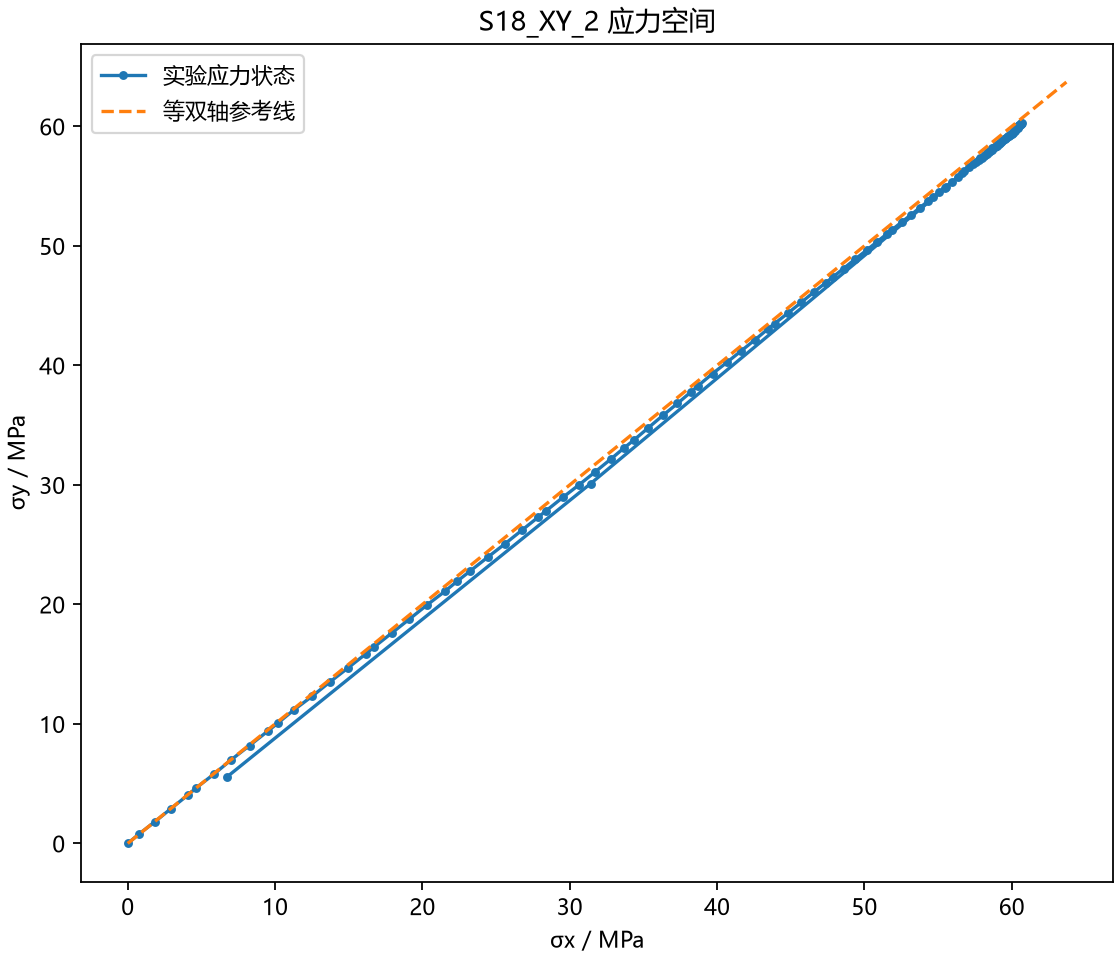

The file beside this chart, header and first rows:
照片, 时间/s, σx/MPa, σy/MPa, 等效应力/MPa
000003.jpg, 0.05, 0.00000000, 0.00000000, 0.00000000
000004.jpg, 0.07, 0.7638, 0.7888, 0.7766
000005.jpg, 0.09, 1.827, 1.801, 1.814
000006.jpg, 0.1101, 2.93, 2.913, 2.921
000007.jpg, 0.1301, 4.094, 4.064, 4.079
000008.jpg, 0.1501, 4.635, 4.64, 4.637
000009.jpg, 0.1701, 5.859, 5.811, 5.835
000010.jpg, 0.1902, 7.042, 7.022, 7.032
000011.jpg, 0.2102, 8.266, 8.193, 8.229
000012.jpg, 0.2302, 9.489, 9.384, 9.437
000013.jpg, 0.2502, 10.2, 10.09, 10.15
000014.jpg, 0.2703, 11.25, 11.15, 11.2
000015.jpg, 0.2903, 12.52, 12.32, 12.42
000016.jpg, 0.3103, 13.72, 13.51, 13.62
000017.jpg, 0.3303, 14.95, 14.68, 14.82
000018.jpg, 0.3504, 16.15, 15.85, 16
000019.jpg, 0.3704, 16.71, 16.43, 16.57
000020.jpg, 0.3904, 17.91, 17.6, 17.76
000021.jpg, 0.4104, 19.12, 18.77, 18.95
000022.jpg, 0.4305, 20.3, 19.94, 20.12
000023.jpg, 0.4505, 21.52, 21.09, 21.31
000024.jpg, 0.4705, 22.36, 21.94, 22.15
000025.jpg, 0.4905, 23.23, 22.78, 23.01
000026.jpg, 0.5106, 24.43, 23.95, 24.2
000027.jpg, 0.5306, 25.6, 25.06, 25.33
000028.jpg, 0.5506, 26.74, 26.2, 26.47
000029.jpg, 0.5706, 27.86, 27.31, 27.59
000030.jpg, 0.5906, 28.4, 27.84, 28.13
000031.jpg, 0.6107, 29.53, 28.96, 29.25
000032.jpg, 0.6307, 30.63, 30.01, 30.32
000033.jpg, 0.6507, 31.73, 31.1, 31.42
000034.jpg, 0.6707, 32.78, 32.15, 32.47
000035.jpg, 0.6908, 33.69, 33.1, 33.4
000036.jpg, 0.7108, 34.34, 33.74, 34.04
000037.jpg, 0.7308, 35.34, 34.79, 35.07
000038.jpg, 0.7508, 36.33, 35.82, 36.08
000039.jpg, 0.7709, 37.31, 36.82, 37.07
000040.jpg, 0.7909, 38.25, 37.81, 38.03
000041.jpg, 0.8109, 38.71, 38.3, 38.51
000042.jpg, 0.8309, 39.7, 39.32, 39.51
000043.jpg, 0.851, 40.66, 40.25, 40.46
000044.jpg, 0.871, 41.62, 41.2, 41.41
000045.jpg, 0.891, 42.57, 42.14, 42.35
000046.jpg, 0.911, 43.47, 43.07, 43.27
000047.jpg, 0.9311, 43.91, 43.5, 43.71
000048.jpg, 0.9511, 44.83, 44.4, 44.62
000049.jpg, 0.9711, 45.71, 45.27, 45.49
000050.jpg, 0.9911, 46.56, 46.12, 46.34
000051.jpg, 1.011, 47.4, 46.94, 47.17
000052.jpg, 1.031, 47.85, 47.39, 47.62
000053.jpg, 1.051, 48.58, 48.11, 48.35
000054.jpg, 1.071, 49.37, 48.88, 49.13
000055.jpg, 1.091, 50.15, 49.64, 49.89
000056.jpg, 1.111, 50.87, 50.35, 50.61
000057.jpg, 1.131, 51.55, 51.03, 51.29
000058.jpg, 1.151, 51.89, 51.37, 51.63
000059.jpg, 1.171, 52.53, 52, 52.27
000060.jpg, 1.191, 53.18, 52.62, 52.9
000061.jpg, 1.211, 53.76, 53.19, 53.48
000062.jpg, 1.231, 54.32, 53.75, 54.04
... 66 more rows
